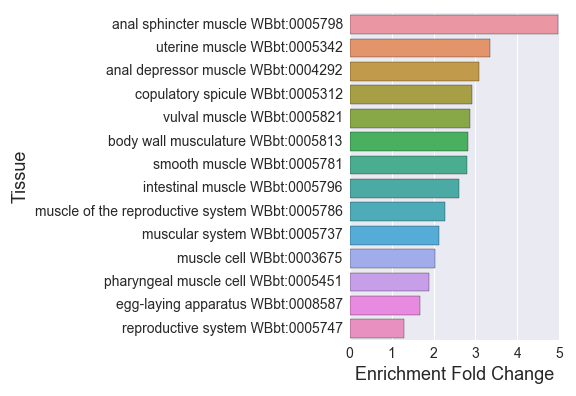

The table this chart was drawn from, first rows:
#0hr_muscle_enriched_
, Tissue, Expected, Observed, Fold Change, Q value, Enrichment Fold Change
0, pharyngeal muscle cell WBbt:0005451, 24.92, 47.0, 1.886, 0.0001963, 1.886
1, copulatory spicule WBbt:0005312, 2.747, 8.0, 2.912, 0.04878, 2.912
2, smooth muscle WBbt:0005781, 27.61, 77.0, 2.789, 8.835651446952888e-17, 2.789
3, body wall musculature WBbt:0005813, 81.31, 230.0, 2.829, 5.7622796001133005e-70, 2.829
4, vulval muscle WBbt:0005821, 42.72, 123.0, 2.879, 4.232977329278552e-30, 2.879
5, muscle cell WBbt:0003675, 90.27, 183.0, 2.027, 2.816911813596868e-27, 2.027
6, muscle of the reproductive system WBbt:0…, 15.44, 35.0, 2.267, 4.707556399813221e-05, 2.267
7, egg-laying apparatus WBbt:0008587, 91.84, 154.0, 1.677, 9.948353349187855e-13, 1.677
8, reproductive system WBbt:0005747, 140.8, 182.0, 1.292, 4.707556399813221e-05, 1.292
9, uterine muscle WBbt:0005342, 8.635, 29.0, 3.359, 4.746147790443601e-08, 3.359
10, intestinal muscle WBbt:0005796, 13.02, 34.0, 2.612, 2.1628347683336753e-06, 2.612
11, anal depressor muscle WBbt:0004292, 28.19, 87.0, 3.086, 2.425110971024994e-22, 3.086
12, muscular system WBbt:0005737, 121, 258.0, 2.133, 1.7892137402794562e-55, 2.133
13, anal sphincter muscle WBbt:0005798, 8.439, 42.0, 4.977, 1.6695796166647575e-18, 4.977
